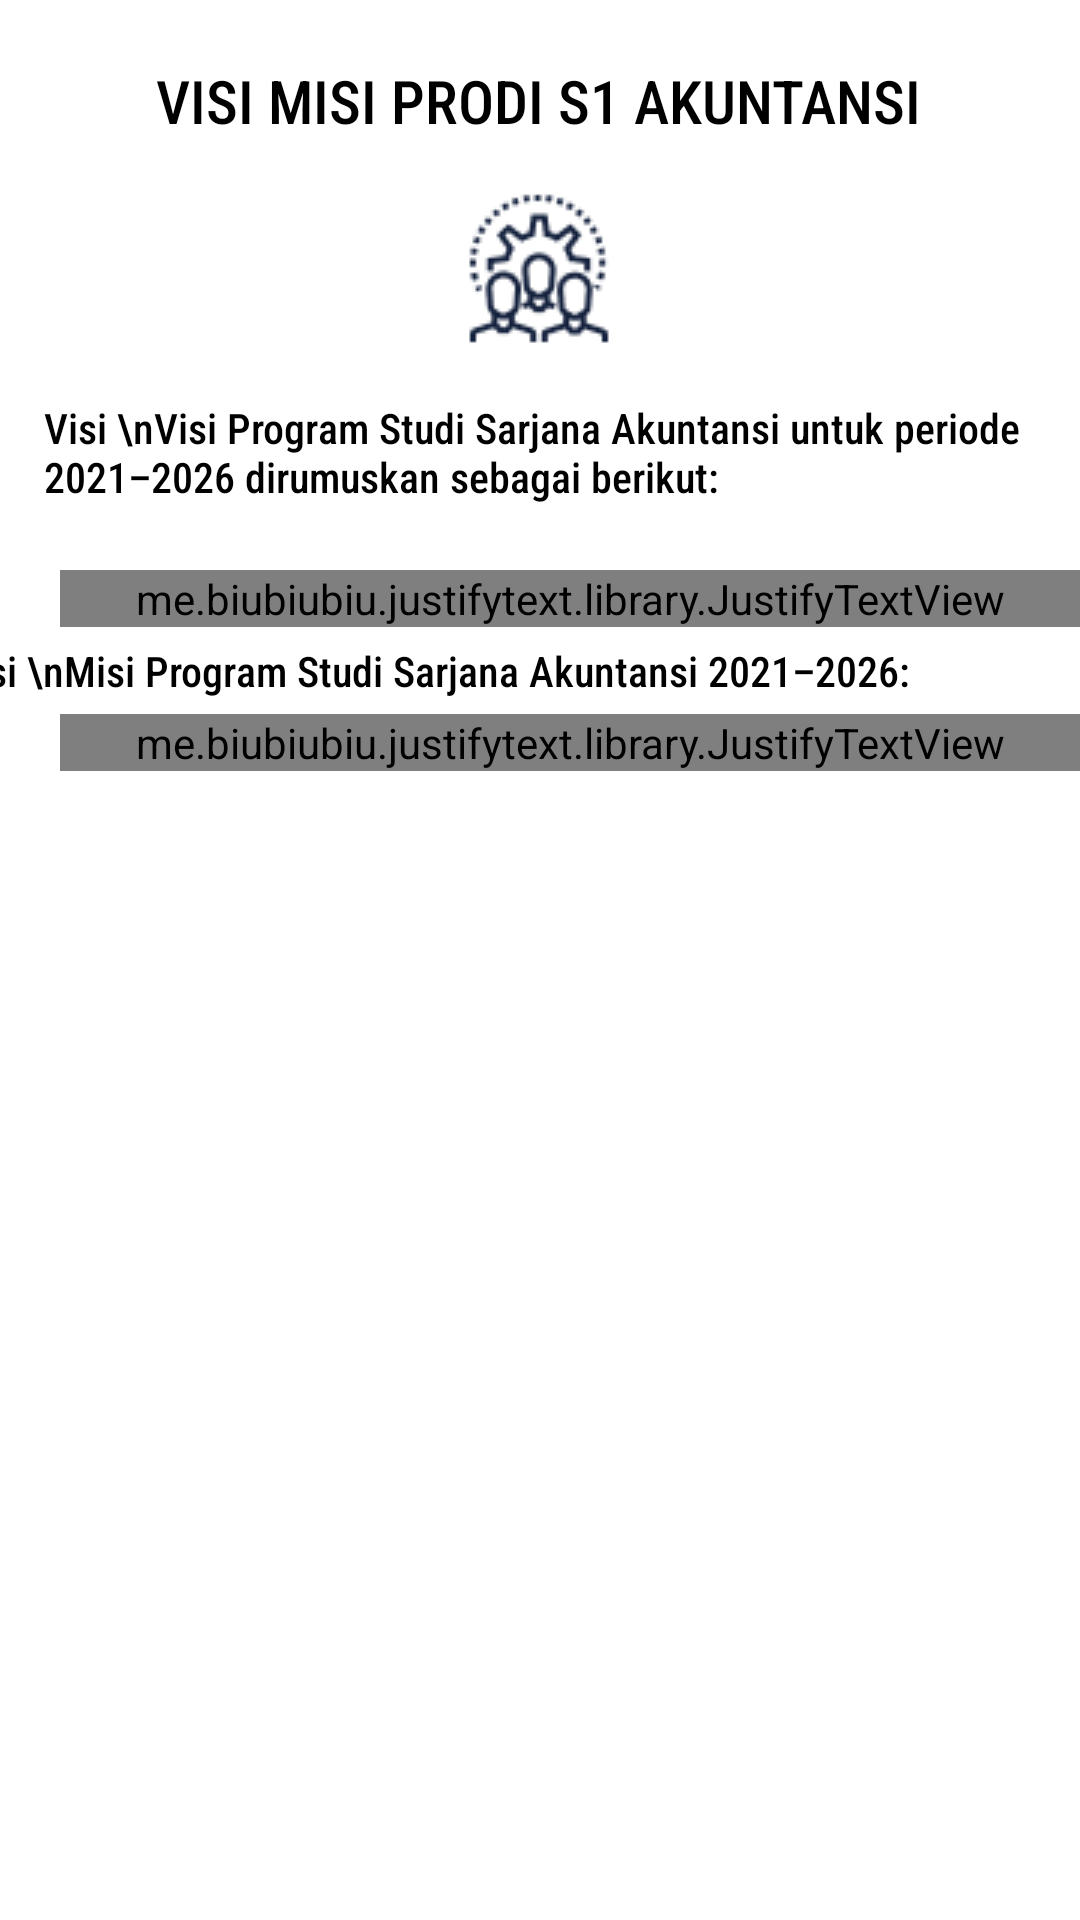

Layout XML and referenced resources for this Android screen:
<!-- AndroidManifest.xml: application theme Theme.AkuntansiUnpad -->
<!-- res/layout/fragment_visi.xml -->
<?xml version="1.0" encoding="utf-8"?>
<androidx.constraintlayout.widget.ConstraintLayout xmlns:android="http://schemas.android.com/apk/res/android"
    xmlns:app="http://schemas.android.com/apk/res-auto"
    xmlns:tools="http://schemas.android.com/tools"
    android:layout_width="match_parent"
    android:layout_height="match_parent"
    tools:context=".VisiFragment">

    
    <ScrollView
        android:id="@+id/scrollView"
        android:layout_width="match_parent"
        android:layout_height="wrap_content"
        app:layout_constraintEnd_toEndOf="parent"
        app:layout_constraintStart_toStartOf="parent"
        app:layout_constraintTop_toTopOf="parent">

        <androidx.constraintlayout.widget.ConstraintLayout
            android:layout_width="match_parent"
            android:layout_height="match_parent">

            <TextView
                android:id="@+id/textView13"
                android:layout_width="wrap_content"
                android:layout_height="wrap_content"
                android:layout_marginStart="89dp"
                android:layout_marginTop="20dp"
                android:layout_marginEnd="90dp"
                android:fontFamily="sans-serif-condensed-medium"
                android:text="VISI MISI PRODI S1 AKUNTANSI"
                android:textColor="#000000"
                android:textSize="20sp"
                app:layout_constraintEnd_toEndOf="parent"
                app:layout_constraintStart_toStartOf="parent"
                app:layout_constraintTop_toTopOf="parent" />


            <ImageView
                android:id="@+id/visimisi"
                android:layout_width="wrap_content"
                android:layout_height="wrap_content"
                android:layout_marginStart="170dp"
                android:layout_marginTop="8dp"
                android:layout_marginEnd="171dp"
                android:src="@drawable/visimisi"
                app:layout_constraintEnd_toEndOf="parent"
                app:layout_constraintStart_toStartOf="parent"
                app:layout_constraintTop_toBottomOf="@id/textView13" />

            <me.biubiubiu.justifytext.library.JustifyTextView
                android:id="@+id/textView27"
                android:layout_width="match_parent"
                android:layout_height="wrap_content"
                android:layout_marginStart="20dp"
                android:layout_marginTop="2dp"
                android:fontFamily="sans-serif-condensed-light"
                android:textColor="#000000"
                app:layout_constraintEnd_toEndOf="parent"
                app:layout_constraintHorizontal_bias="0.0"
                app:layout_constraintStart_toStartOf="parent"
                app:layout_constraintTop_toBottomOf="@+id/textView28"
                android:text="         Menjadi Program Studi Unggul Berkinerja, Bermanfaat dan Berkelas Dunia pada Tahun 2026 melalui kerjasama yang kuat dengan industri, pengajaran yang berkualitas dan mengedepankan riset yang inovatif.\n"/>

            <TextView
                android:id="@+id/textView28"
                android:layout_width="371dp"
                android:layout_height="55dp"
                android:layout_marginStart="40dp"
                android:layout_marginTop="8dp"
                android:fontFamily="sans-serif-condensed-medium"
                android:text="Visi \nVisi Program Studi Sarjana Akuntansi untuk periode 2021–2026 dirumuskan sebagai berikut:"
                android:textColor="#000000"
                app:layout_constraintEnd_toEndOf="parent"
                app:layout_constraintStart_toStartOf="parent"
                app:layout_constraintTop_toBottomOf="@+id/visimisi" />

            <TextView
                android:id="@+id/textView29"
                android:layout_width="wrap_content"
                android:layout_height="wrap_content"
                android:layout_marginStart="28dp"
                android:layout_marginTop="5dp"
                android:layout_marginEnd="100dp"
                android:fontFamily="sans-serif-condensed-medium"
                android:text="Misi \nMisi Program Studi Sarjana Akuntansi 2021–2026: "
                android:textColor="#000000"
                app:layout_constraintEnd_toEndOf="parent"
                app:layout_constraintStart_toStartOf="parent"
                app:layout_constraintTop_toBottomOf="@+id/textView27" />

            <me.biubiubiu.justifytext.library.JustifyTextView
                android:id="@+id/textView30"
                android:layout_width="match_parent"
                android:layout_height="wrap_content"
                android:layout_marginStart="20dp"
                android:layout_marginTop="5dp"
                android:fontFamily="sans-serif-condensed-light"
                android:textColor="#000000"
                app:layout_constraintEnd_toEndOf="parent"
                app:layout_constraintHorizontal_bias="0.0"
                app:layout_constraintStart_toStartOf="parent"
                app:layout_constraintTop_toBottomOf="@+id/textView29"
                android:text="1. Melaksanakan pembelajaran dan pendidikan dalam bidang akuntansi yang berdaya saing nasional, dan internasional yang mampu memenuhi tuntutan masyarakat pengguna lulusan\nakuntansi.\n\n 2. Melaksanakan penelitian dalam bidang akuntansi yang mampu berkonstribusi bagi pemecahan masalah dalam kehidupan bermasyarakat, berbangsa dan bernegara serta bagi pengembangan keilmuan akuntansi.\n\n 3. Melaksanakan pengabdian kepada masyarakat guna menopang pembelajaran dan kemajuan ilmu pengetahuan serta teknologi bagi komunitas akademik, pemerintah, industri dan masyarakat.\n\n 4. Membentuk sivitas akademika yang berintegritas, berkarakter, berdaya saing dan berwawasan global.\n\n 5. Menjalin kerjasama dengan berbagai mitra strategis dalam dan luar negeri secara berkesinambungan.\n"/>

        </androidx.constraintlayout.widget.ConstraintLayout>

    </ScrollView>

</androidx.constraintlayout.widget.ConstraintLayout>
<!-- resources referenced by this layout -->
<resources>
  <!-- drawable visimisi: png bitmap (drawable, 2711 bytes) -->
  <style name="Theme.AkuntansiUnpad" parent="Theme.MaterialComponents.Light.NoActionBar">
          
          <item name="colorPrimary">#FCA311</item>
          <item name="colorPrimaryVariant">#FCA311</item>
          <item name="colorOnPrimary">@color/white</item>
          
          <item name="colorSecondary">@color/teal_200</item>
          <item name="colorSecondaryVariant">@color/teal_700</item>
          <item name="colorOnSecondary">@color/black</item>
          
          <item name="android:statusBarColor" tools:targetApi="l">?attr/colorPrimaryVariant</item>
          
      </style>
  <!-- not gathered from this repository: default colours our renderer supplied (Android Studio template values) -->
  <color name="teal_200">#FF03DAC5</color>
  <color name="teal_700">#FF018786</color>
  <color name="black">#FF000000</color>
  <color name="white">#FFFFFFFF</color>
</resources>
